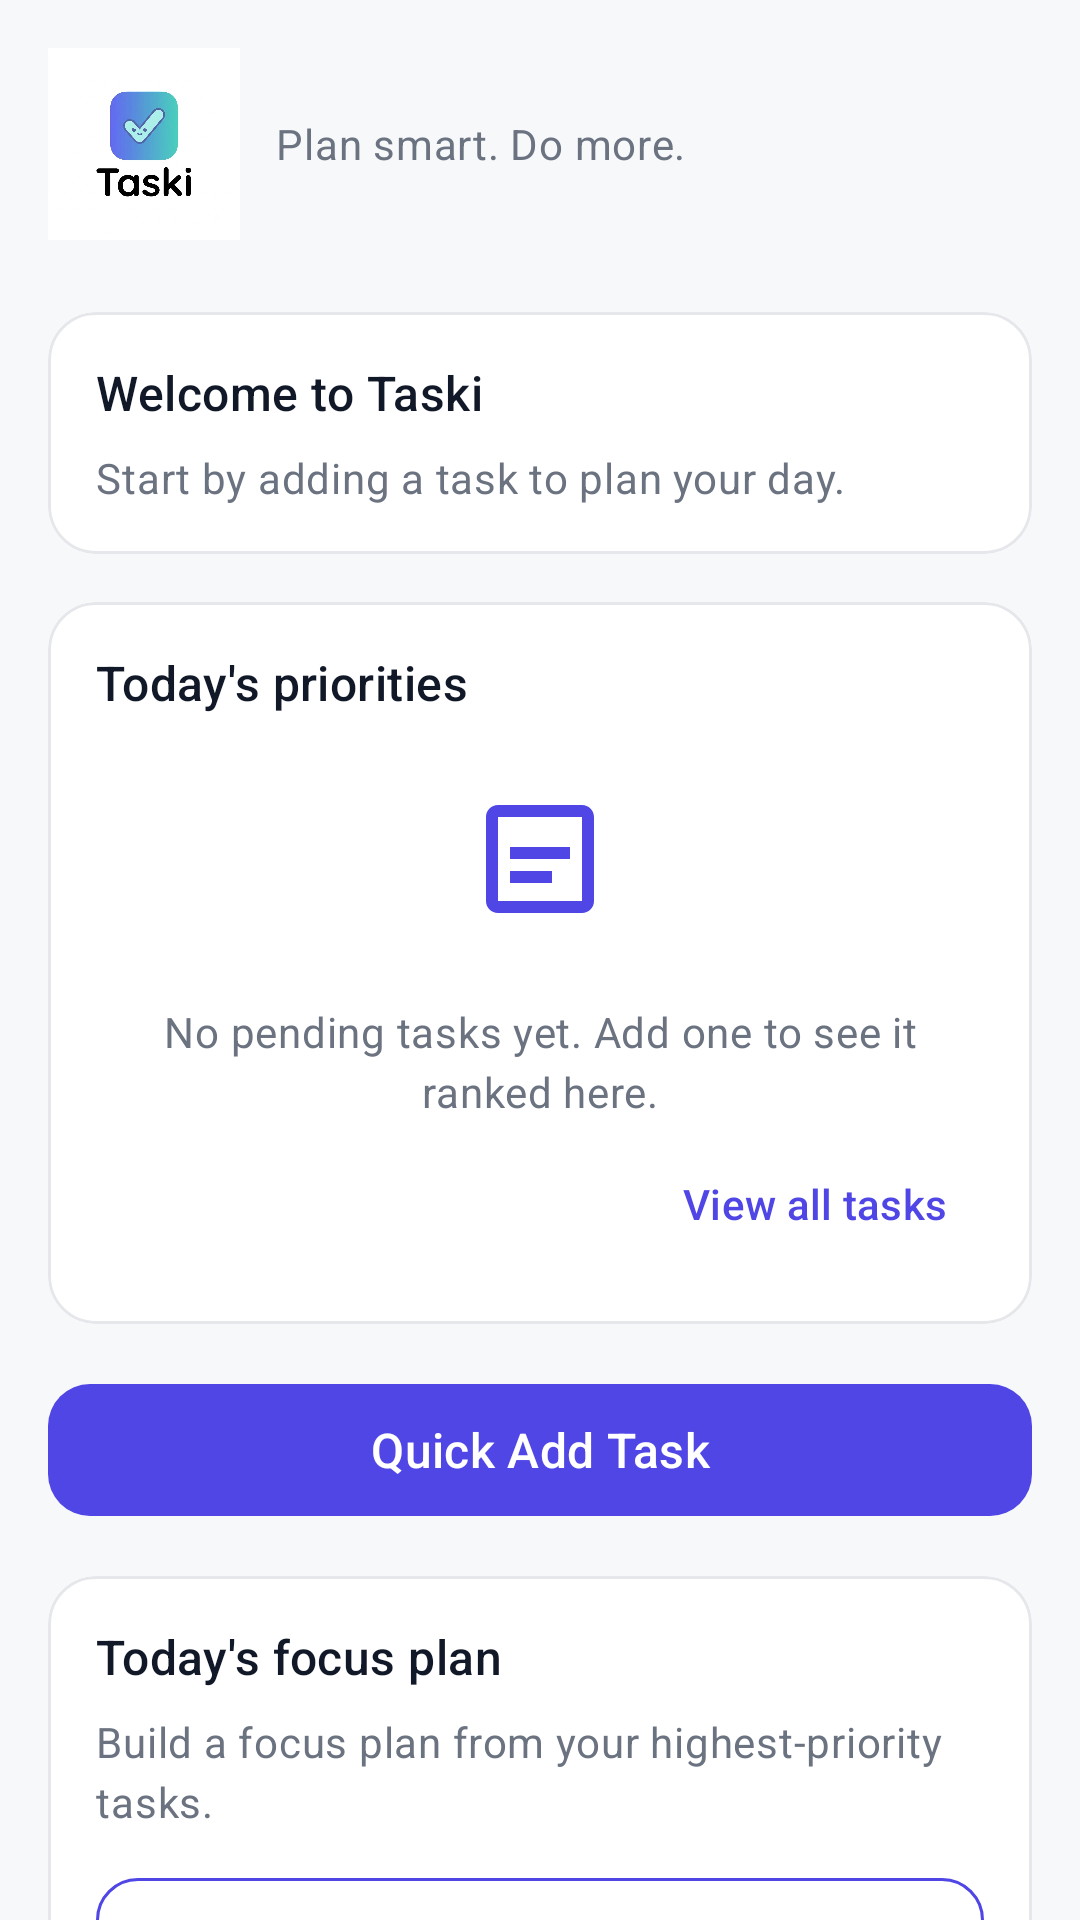

Here is an Android app screen rendered from its layout file. Give the layout XML and the strings, colors and styles it references.
<!-- AndroidManifest.xml: application theme Theme.Taski -->
<!-- res/layout/fragment_home.xml -->
<?xml version="1.0" encoding="utf-8"?>
<androidx.core.widget.NestedScrollView xmlns:android="http://schemas.android.com/apk/res/android"
    xmlns:app="http://schemas.android.com/apk/res-auto"
    xmlns:tools="http://schemas.android.com/tools"
    android:layout_width="match_parent"
    android:layout_height="match_parent"
    android:background="@color/background"
    android:clipToPadding="false"
    android:fillViewport="true"
    android:padding="@dimen/screen_padding"
    tools:context=".ui.home.HomeFragment">

    <LinearLayout
        android:layout_width="match_parent"
        android:layout_height="wrap_content"
        android:orientation="vertical"
        android:paddingBottom="@dimen/spacing_lg">

        <LinearLayout
            android:layout_width="match_parent"
            android:layout_height="wrap_content"
            android:gravity="center_vertical"
            android:orientation="horizontal">

            <ImageView
                android:layout_width="@dimen/logo_home_size"
                android:layout_height="@dimen/logo_home_size"
                android:adjustViewBounds="true"
                android:contentDescription="@string/cd_taski_logo"
                android:scaleType="fitCenter"
                android:src="@drawable/taski_logo" />

            <TextView
                style="@style/TextAppearance.Taski.Body"
                android:layout_width="0dp"
                android:layout_height="wrap_content"
                android:layout_marginStart="@dimen/spacing_md"
                android:layout_weight="1"
                android:text="@string/app_tagline" />
        </LinearLayout>

        <com.google.android.material.card.MaterialCardView
            android:id="@+id/card_status"
            style="@style/Widget.Taski.Card"
            android:layout_width="match_parent"
            android:layout_height="wrap_content"
            android:layout_marginTop="@dimen/spacing_xl">

            <LinearLayout
                android:layout_width="match_parent"
                android:layout_height="wrap_content"
                android:orientation="vertical">

                <TextView
                    style="@style/TextAppearance.Taski.Subtitle"
                    android:layout_width="match_parent"
                    android:layout_height="wrap_content"
                    android:text="@string/home_greeting" />

                <TextView
                    android:id="@+id/home_message"
                    style="@style/TextAppearance.Taski.Body"
                    android:layout_width="match_parent"
                    android:layout_height="wrap_content"
                    android:layout_marginTop="@dimen/spacing_sm"
                    android:text="@string/home_message" />
            </LinearLayout>
        </com.google.android.material.card.MaterialCardView>

        <com.google.android.material.card.MaterialCardView
            android:id="@+id/card_priorities"
            style="@style/Widget.Taski.Card"
            android:layout_width="match_parent"
            android:layout_height="wrap_content"
            android:layout_marginTop="@dimen/spacing_lg">

            <LinearLayout
                android:layout_width="match_parent"
                android:layout_height="wrap_content"
                android:orientation="vertical">

                <TextView
                    style="@style/TextAppearance.Taski.Subtitle"
                    android:layout_width="match_parent"
                    android:layout_height="wrap_content"
                    android:text="@string/home_priorities_title" />

                <LinearLayout
                    android:id="@+id/home_priorities_empty"
                    android:layout_width="match_parent"
                    android:layout_height="wrap_content"
                    android:layout_marginTop="@dimen/spacing_md"
                    android:gravity="center_horizontal"
                    android:orientation="vertical">

                    <FrameLayout
                        android:layout_width="@dimen/empty_icon_container"
                        android:layout_height="@dimen/empty_icon_container"
                        android:background="@drawable/bg_icon_soft">

                        <ImageView
                            android:layout_width="@dimen/empty_icon_size"
                            android:layout_height="@dimen/empty_icon_size"
                            android:layout_gravity="center"
                            android:contentDescription="@string/cd_empty_tasks"
                            android:src="@drawable/ic_nav_tasks"
                            app:tint="@color/primary" />
                    </FrameLayout>

                    <TextView
                        style="@style/TextAppearance.Taski.Body"
                        android:layout_width="match_parent"
                        android:layout_height="wrap_content"
                        android:layout_marginTop="@dimen/spacing_md"
                        android:gravity="center"
                        android:text="@string/home_priorities_empty" />
                </LinearLayout>

                <LinearLayout
                    android:id="@+id/container_priorities"
                    android:layout_width="match_parent"
                    android:layout_height="wrap_content"
                    android:layout_marginTop="@dimen/spacing_sm"
                    android:orientation="vertical"
                    android:visibility="gone" />

                <com.google.android.material.button.MaterialButton
                    android:id="@+id/btn_view_tasks"
                    style="@style/Widget.Taski.Button.Text"
                    android:layout_width="wrap_content"
                    android:layout_height="wrap_content"
                    android:layout_gravity="end"
                    android:layout_marginTop="@dimen/spacing_xs"
                    android:minHeight="@dimen/touch_target_min"
                    android:text="@string/home_view_all_tasks" />
            </LinearLayout>
        </com.google.android.material.card.MaterialCardView>

        <com.google.android.material.button.MaterialButton
            android:id="@+id/btn_quick_add"
            style="@style/Widget.Taski.Button"
            android:layout_width="match_parent"
            android:layout_height="wrap_content"
            android:layout_marginTop="@dimen/spacing_lg"
            android:minHeight="@dimen/button_height"
            android:text="@string/home_quick_add" />

        <com.google.android.material.card.MaterialCardView
            android:id="@+id/card_plan"
            style="@style/Widget.Taski.Card"
            android:layout_width="match_parent"
            android:layout_height="wrap_content"
            android:layout_marginTop="@dimen/spacing_lg"
            android:clickable="true"
            android:contentDescription="@string/home_open_plan"
            android:focusable="true"
            android:foreground="?attr/selectableItemBackground">

            <LinearLayout
                android:layout_width="match_parent"
                android:layout_height="wrap_content"
                android:orientation="vertical">

                <TextView
                    style="@style/TextAppearance.Taski.Subtitle"
                    android:layout_width="match_parent"
                    android:layout_height="wrap_content"
                    android:text="@string/home_plan_title" />

                <TextView
                    android:id="@+id/text_plan_summary"
                    style="@style/TextAppearance.Taski.Body"
                    android:layout_width="match_parent"
                    android:layout_height="wrap_content"
                    android:layout_marginTop="@dimen/spacing_sm"
                    android:text="@string/home_plan_empty" />

                <com.google.android.material.button.MaterialButton
                    android:id="@+id/btn_open_plan"
                    style="@style/Widget.Taski.Button.Outlined"
                    android:layout_width="match_parent"
                    android:layout_height="wrap_content"
                    android:layout_marginTop="@dimen/spacing_md"
                    android:minHeight="@dimen/button_height"
                    android:text="@string/home_open_plan" />
            </LinearLayout>
        </com.google.android.material.card.MaterialCardView>

        <com.google.android.material.card.MaterialCardView
            android:id="@+id/card_progress"
            style="@style/Widget.Taski.Card"
            android:layout_width="match_parent"
            android:layout_height="wrap_content"
            android:layout_marginTop="@dimen/spacing_lg"
            android:clickable="true"
            android:contentDescription="@string/home_view_progress"
            android:focusable="true"
            android:foreground="?attr/selectableItemBackground">

            <LinearLayout
                android:layout_width="match_parent"
                android:layout_height="wrap_content"
                android:orientation="vertical">

                <TextView
                    style="@style/TextAppearance.Taski.Subtitle"
                    android:layout_width="match_parent"
                    android:layout_height="wrap_content"
                    android:text="@string/home_progress_title" />

                <TextView
                    android:id="@+id/text_progress_summary"
                    style="@style/TextAppearance.Taski.Body"
                    android:layout_width="match_parent"
                    android:layout_height="wrap_content"
                    android:layout_marginTop="@dimen/spacing_sm"
                    android:text="@string/progress_empty_body" />

                <com.google.android.material.button.MaterialButton
                    android:id="@+id/btn_view_progress"
                    style="@style/Widget.Taski.Button.Outlined"
                    android:layout_width="match_parent"
                    android:layout_height="wrap_content"
                    android:layout_marginTop="@dimen/spacing_md"
                    android:minHeight="@dimen/button_height"
                    android:text="@string/home_view_progress" />
            </LinearLayout>
        </com.google.android.material.card.MaterialCardView>
    </LinearLayout>
</androidx.core.widget.NestedScrollView>
<!-- resources referenced by this layout -->
<resources>
  <color name="background">#F7F8FA</color>
  <color name="primary">#4F46E5</color>
  <dimen name="button_height">52dp</dimen>
  <dimen name="empty_icon_container">72dp</dimen>
  <dimen name="empty_icon_size">48dp</dimen>
  <dimen name="logo_home_size">64dp</dimen>
  <dimen name="screen_padding">16dp</dimen>
  <dimen name="spacing_lg">16dp</dimen>
  <dimen name="spacing_md">12dp</dimen>
  <dimen name="spacing_sm">8dp</dimen>
  <dimen name="spacing_xl">24dp</dimen>
  <dimen name="spacing_xs">4dp</dimen>
  <dimen name="touch_target_min">48dp</dimen>
  <string name="app_tagline">Plan smart. Do more.</string>
  <string name="cd_empty_tasks">No tasks yet</string>
  <string name="cd_taski_logo">Taski logo</string>
  <string name="home_greeting">Welcome to Taski</string>
  <string name="home_message">Start by adding a task to plan your day.</string>
  <string name="home_open_plan">Open today\'s plan</string>
  <string name="home_plan_empty">Build a focus plan from your highest-priority tasks.</string>
  <string name="home_plan_title">Today\'s focus plan</string>
  <string name="home_priorities_empty">No pending tasks yet. Add one to see it ranked here.</string>
  <string name="home_priorities_title">Today\'s priorities</string>
  <string name="home_progress_title">Focus and progress</string>
  <string name="home_quick_add">Quick Add Task</string>
  <string name="home_view_all_tasks">View all tasks</string>
  <string name="home_view_progress">View progress</string>
  <string name="progress_empty_body">Completions, focus time, and streaks will show here once you start working.</string>
  <style name="TextAppearance.Taski.Body" parent="TextAppearance.Material3.BodyMedium">
          <item name="android:textSize">@dimen/text_body</item>
          <item name="android:textColor">@color/text_secondary</item>
          <item name="android:lineSpacingExtra">2dp</item>
      </style>
  <style name="TextAppearance.Taski.Subtitle" parent="TextAppearance.Material3.TitleMedium">
          <item name="android:textSize">@dimen/text_subtitle</item>
          <item name="android:textColor">@color/text_primary</item>
          <item name="android:fontFamily">sans-serif-medium</item>
      </style>
  <style name="Widget.Taski.Button.Text" parent="Widget.Material3.Button.TextButton">
          <item name="android:minHeight">@dimen/touch_target_min</item>
          <item name="android:textAllCaps">false</item>
          <item name="android:textSize">@dimen/text_body</item>
          <item name="android:textColor">@color/primary</item>
      </style>
  <style name="Widget.Taski.Card" parent="Widget.Material3.CardView.Outlined">
          <item name="cardCornerRadius">@dimen/card_radius</item>
          <item name="cardElevation">0dp</item>
          <item name="strokeWidth">@dimen/card_stroke</item>
          <item name="strokeColor">@color/outline</item>
          <item name="cardBackgroundColor">@color/card_background</item>
          <item name="contentPadding">@dimen/card_padding</item>
      </style>
  <style name="Theme.Taski" parent="Base.Theme.Taski" />
  <dimen name="text_body">14sp</dimen>
  <color name="text_secondary">#6B7280</color>
  <dimen name="text_subtitle">16sp</dimen>
  <color name="text_primary">#111827</color>
  <color name="text_on_primary">#FFFFFFFF</color>
  <dimen name="button_radius">14dp</dimen>
  <dimen name="card_radius">16dp</dimen>
  <dimen name="card_stroke">1dp</dimen>
  <color name="outline">#E5E7EB</color>
  <color name="card_background">#FFFFFFFF</color>
  <dimen name="card_padding">16dp</dimen>
  <color name="accent">#22C55E</color>
</resources>
